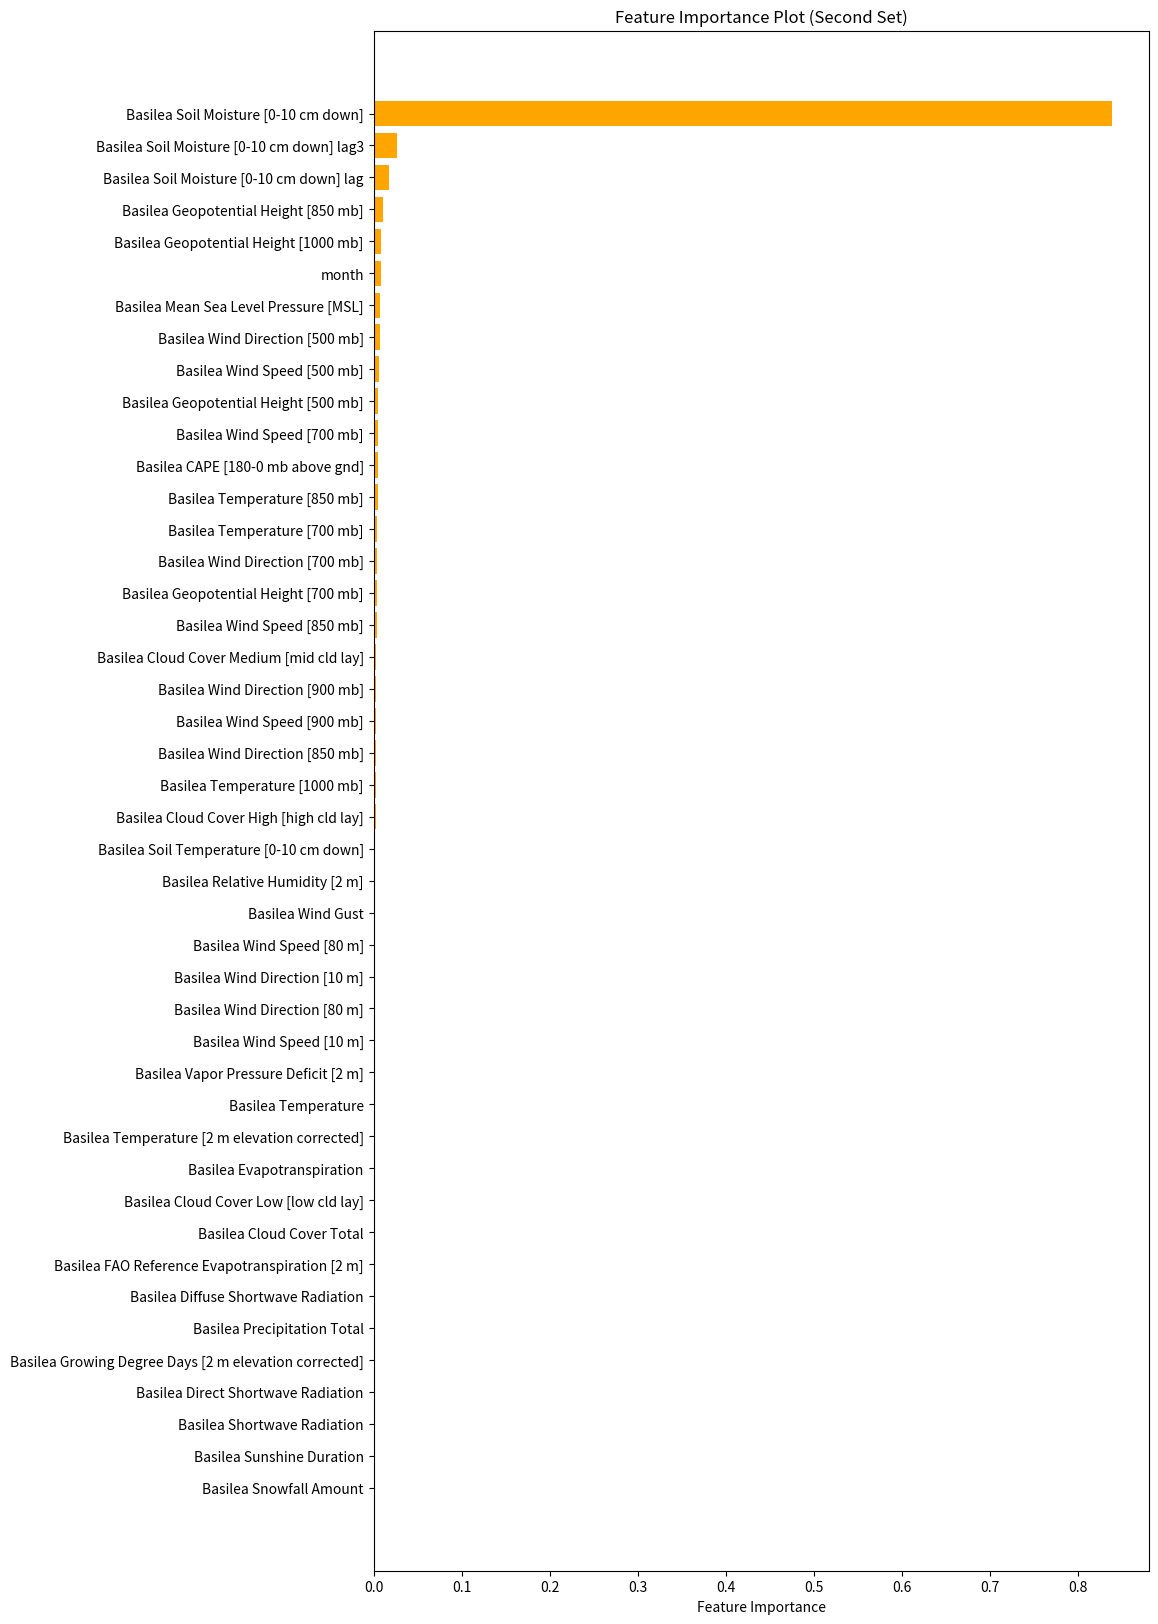

This figure's Python source:
import matplotlib.pyplot as plt
import numpy as np

# Provided feature importance values
feature_importance_2 = np.array([9.82642734e-04, 4.43672511e-04, 2.50214446e-03, 4.66065517e-03,
                                4.16987275e-03, 3.46478319e-04, 3.82170834e-04, 4.40828366e-04,
                                6.72404152e-04, 6.33599389e-04, 5.29658827e-05, 1.78115020e-03,
                                7.74016795e-04, 2.18739486e-03, 2.77266917e-03, 8.00775029e-04,
                                4.71632184e-03, 6.87414754e-03, 8.24970217e-03, 1.05726818e-02,
                                3.42299567e-03, 5.18721164e-03, 9.77455069e-04, 7.63635157e-04,
                                1.01793140e-03, 1.93524005e-03, 8.38084690e-01, 1.24509454e-03,
                                1.41413481e-03, 1.47227057e-03, 1.47340219e-03, 1.46199219e-03,
                                1.58407195e-03, 2.58082764e-03, 2.74677612e-03, 3.31392278e-03,
                                2.57891672e-03, 5.01938515e-03, 4.15822360e-03, 6.54767432e-03,
                                6.75350981e-03, 8.19767307e-03, 1.75953401e-02, 2.64513310e-02])

# Provided feature names
feature_names_2 = ['Basilea Temperature [2 m elevation corrected]',
                   'Basilea Growing Degree Days [2 m elevation corrected]',
                   'Basilea Temperature [1000 mb]', 'Basilea Temperature [850 mb]',
                   'Basilea Temperature [700 mb]', 'Basilea Sunshine Duration',
                   'Basilea Shortwave Radiation', 'Basilea Direct Shortwave Radiation',
                   'Basilea Diffuse Shortwave Radiation', 'Basilea Precipitation Total',
                   'Basilea Snowfall Amount', 'Basilea Relative Humidity [2 m]',
                   'Basilea Cloud Cover Total', 'Basilea Cloud Cover High [high cld lay]',
                   'Basilea Cloud Cover Medium [mid cld lay]',
                   'Basilea Cloud Cover Low [low cld lay]',
                   'Basilea CAPE [180-0 mb above gnd]',
                   'Basilea Mean Sea Level Pressure [MSL]',
                   'Basilea Geopotential Height [1000 mb]',
                   'Basilea Geopotential Height [850 mb]',
                   'Basilea Geopotential Height [700 mb]',
                   'Basilea Geopotential Height [500 mb]', 'Basilea Evapotranspiration',
                   'Basilea FAO Reference Evapotranspiration [2 m]', 'Basilea Temperature',
                   'Basilea Soil Temperature [0-10 cm down]',
                   'Basilea Soil Moisture [0-10 cm down]',
                   'Basilea Vapor Pressure Deficit [2 m]', 'Basilea Wind Speed [10 m]',
                   'Basilea Wind Direction [10 m]', 'Basilea Wind Speed [80 m]',
                   'Basilea Wind Direction [80 m]', 'Basilea Wind Gust',
                   'Basilea Wind Speed [900 mb]', 'Basilea Wind Direction [900 mb]',
                   'Basilea Wind Speed [850 mb]', 'Basilea Wind Direction [850 mb]',
                   'Basilea Wind Speed [700 mb]', 'Basilea Wind Direction [700 mb]',
                   'Basilea Wind Speed [500 mb]', 'Basilea Wind Direction [500 mb]',
                   'month', 'Basilea Soil Moisture [0-10 cm down] lag',
                   'Basilea Soil Moisture [0-10 cm down] lag3']

# Sort features based on importance
sorted_indices_2 = np.argsort(feature_importance_2)
sorted_feature_importance_2 = feature_importance_2[sorted_indices_2]
sorted_feature_names_2 = [feature_names_2[i] for i in sorted_indices_2]

print(sorted_feature_names_2)

# Plotting
plt.figure(figsize=(10, 20))
plt.barh(range(len(feature_importance_2)), sorted_feature_importance_2, align='center', color='orange')
plt.yticks(range(len(feature_importance_2)), sorted_feature_names_2)
plt.xlabel('Feature Importance')
plt.title('Feature Importance Plot (Second Set)')
plt.show()
